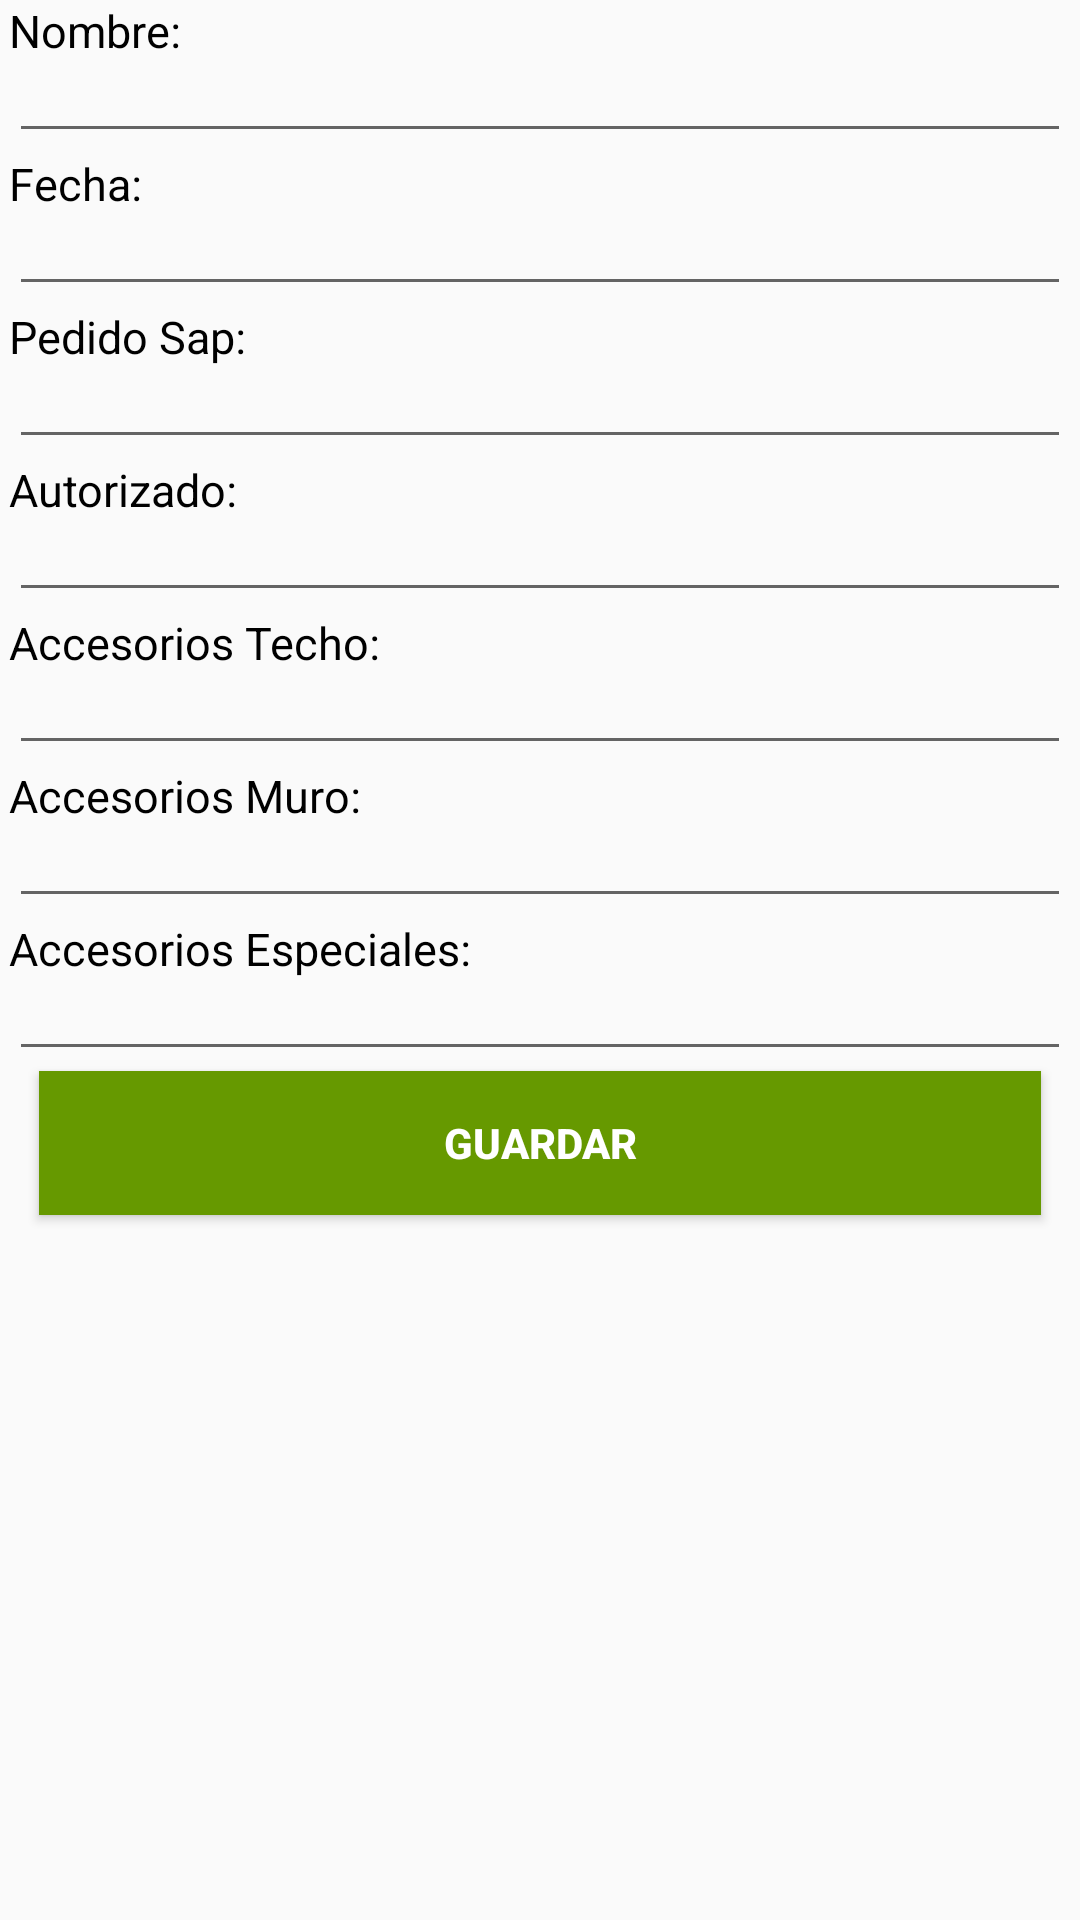

Write the Android layout XML for this screen, with the resource values it uses.
<!-- AndroidManifest.xml: application theme AppTheme -->
<!-- res/layout/activity_modificar_proyecto.xml -->
<?xml version="1.0" encoding="utf-8"?>
<LinearLayout xmlns:android="http://schemas.android.com/apk/res/android"
    android:orientation="vertical"
    android:layout_width="match_parent" android:layout_height="match_parent"
    android:paddingLeft="3dp" android:paddingRight="3dp">

    <TextView
        android:layout_width="wrap_content"
        android:layout_height="wrap_content"
        android:text="Nombre: "
        android:textColor="@android:color/black"
        android:textSize="15sp"
        android:textStyle="normal"/>

    <EditText
        android:id="@+id/txtNombreProyecto"
        android:layout_width="match_parent"
        android:layout_height="wrap_content"
        android:digits="aábcdeéfghiíjklmnñoópqrstuúüvwxyz AÁBCDEÉFGHIÍJKLMNÑOÓPQRSTUÚÜVWXYZ
        -.,()/#1234567890"
        android:maxLength="100"
        android:inputType="text"
        android:textSize="10sp"/>

    <TextView
        android:layout_width="wrap_content"
        android:layout_height="wrap_content"
        android:text="Fecha: "
        android:textColor="@android:color/black"
        android:textSize="15sp"
        android:textStyle="normal"/>

    <EditText
        android:id="@+id/txtFecha"
        android:layout_width="match_parent"
        android:layout_height="wrap_content"
        android:inputType="date"
        android:textSize="10sp"/>

    <TextView
        android:layout_width="wrap_content"
        android:layout_height="wrap_content"
        android:text="Pedido Sap: "
        android:textColor="@android:color/black"
        android:textSize="15sp"
        android:textStyle="normal"/>

    <EditText
        android:id="@+id/txtPedidoSap"
        android:layout_width="match_parent"
        android:layout_height="wrap_content"
        android:inputType="number"
        android:maxLength="50"
        android:digits="1234567890-/SPsp"
        android:textSize="10sp"/>

    <TextView
        android:layout_width="wrap_content"
        android:layout_height="wrap_content"
        android:text="Autorizado: "
        android:textColor="@android:color/black"
        android:textSize="15sp"
        android:textStyle="normal"/>

    <EditText
        android:id="@+id/txtAutorizado"
        android:layout_width="match_parent"
        android:layout_height="wrap_content"
        android:inputType="number"
        android:maxLength="1"
        android:digits="10"
        android:textSize="10sp"/>

    <TextView
        android:layout_width="wrap_content"
        android:layout_height="wrap_content"
        android:text="Accesorios Techo: "
        android:textColor="@android:color/black"
        android:textSize="15sp"
        android:textStyle="normal"/>

    <EditText
        android:id="@+id/txtAccTecho"
        android:layout_width="match_parent"
        android:layout_height="wrap_content"
        android:inputType="text"
        android:maxLength="500"
        android:textSize="10sp"/>

    <TextView
        android:layout_width="wrap_content"
        android:layout_height="wrap_content"
        android:text="Accesorios Muro: "
        android:textColor="@android:color/black"
        android:textSize="15sp"
        android:textStyle="normal"/>

    <EditText
        android:id="@+id/txtAccMuro"
        android:layout_width="match_parent"
        android:layout_height="wrap_content"
        android:inputType="text"
        android:maxLength="500"
        android:textSize="10sp"/>

    <TextView
        android:layout_width="wrap_content"
        android:layout_height="wrap_content"
        android:text="Accesorios Especiales: "
        android:textColor="@android:color/black"
        android:textSize="15sp"
        android:textStyle="normal"/>

    <EditText
        android:id="@+id/txtAccEspeciales"
        android:layout_width="match_parent"
        android:layout_height="wrap_content"
        android:inputType="text"
        android:maxLength="500"
        android:textSize="10sp"/>

    <Button
        android:id="@+id/Guardar"
        style="@style/ButtonStyle2"
        android:layout_marginBottom="10dp"
        android:layout_marginLeft="10dp"
        android:layout_marginRight="10dp"
        android:textStyle="bold"
        android:layout_width="match_parent"
        android:layout_height="wrap_content"
        android:text="@string/guardar" />

</LinearLayout>
<!-- resources referenced by this layout -->
<resources>
  <string name="guardar">Guardar</string>
  <style name="ButtonStyle2" parent="Base.TextAppearance.AppCompat.Widget.Button">
          <item name="android:background">@android:color/holo_green_dark</item>
          <item name="android:textStyle">bold</item>
          <item name="android:typeface">sans</item>
          <item name="android:textColor">@color/buttonTextColor</item>
      </style>
  <style name="AppTheme" parent="Theme.AppCompat.Light.DarkActionBar">
          
          <item name="colorPrimary">@color/colorPrimary</item>
          <item name="colorPrimaryDark">@color/colorPrimaryDark</item>
          <item name="colorAccent">@color/colorAccent</item>
      </style>
  <color name="buttonTextColor">#FFFFFF</color>
  <color name="colorPrimary">#74828F</color>
  <color name="colorPrimaryDark">#525564</color>
  <color name="colorAccent">#525564</color>
</resources>
